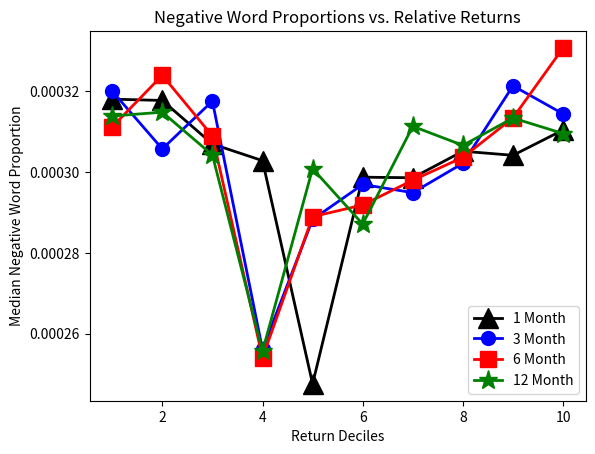

Generate this figure with matplotlib:
import numpy as np
import matplotlib.pyplot as plt
# tfidf, no stopwords, 10 bins, median, 2013-2016

month1 = [0.0003180013899183996, 0.0003176770146935742, 0.0003069150725658896, 0.00030279157001942175, 0.00024759715712090766, 0.00029870814494172194, 0.00029856919917273727, 0.00030512564410171397, 0.00030411481863781695, 0.0003103810098404891]
month3 = [0.00031997230975464686, 0.0003057027462400959, 0.00031751946617714224, 0.0002561204240698661, 0.00028826270154313165, 0.0002969085478058493, 0.00029488151530273824, 0.0003021478148753719, 0.00032129873779429384, 0.000314363197098429]
month6 = [0.00031114239218326957, 0.0003238976928734516, 0.00030890084897620734, 0.00025407839437486596, 0.00028893886682674084, 0.00029184105256683493, 0.0002979561012826471, 0.00030361650236912914, 0.0003133710345135606, 0.0003306656311259727]
month12 = [0.0003138306065595378, 0.000314776588767501, 0.00030419216039488867, 0.00025567665231970046, 0.00030082069852775743, 0.0002871085639233148, 0.00031128618550646715, 0.0003065762200483164, 0.00031332905327051305, 0.00030950302885751315]
x = [1,2,3,4,5,6,7,8,9,10]

plt.xlabel('Return Deciles')
plt.ylabel('Median Negative Word Proportion')
plt.title('Negative Word Proportions vs. Relative Returns')
plt.plot(x, month1, '-o', color='black', marker='^', ms=14, lw=2, alpha=1, mfc='black', label='1 Month')
plt.plot(x, month3, '-o', color='blue', marker='o', ms=10, lw=2, alpha=1, mfc='blue', label='3 Month')
plt.plot(x, month6, '-o', color='red', marker='s', ms=12, lw=2, alpha=1, mfc='red', label='6 Month')
plt.plot(x, month12, '-o', color='green', marker='*', ms=14, lw=2, alpha=1, mfc='green', label='12 Month')
plt.legend(loc=4)

plt.show()